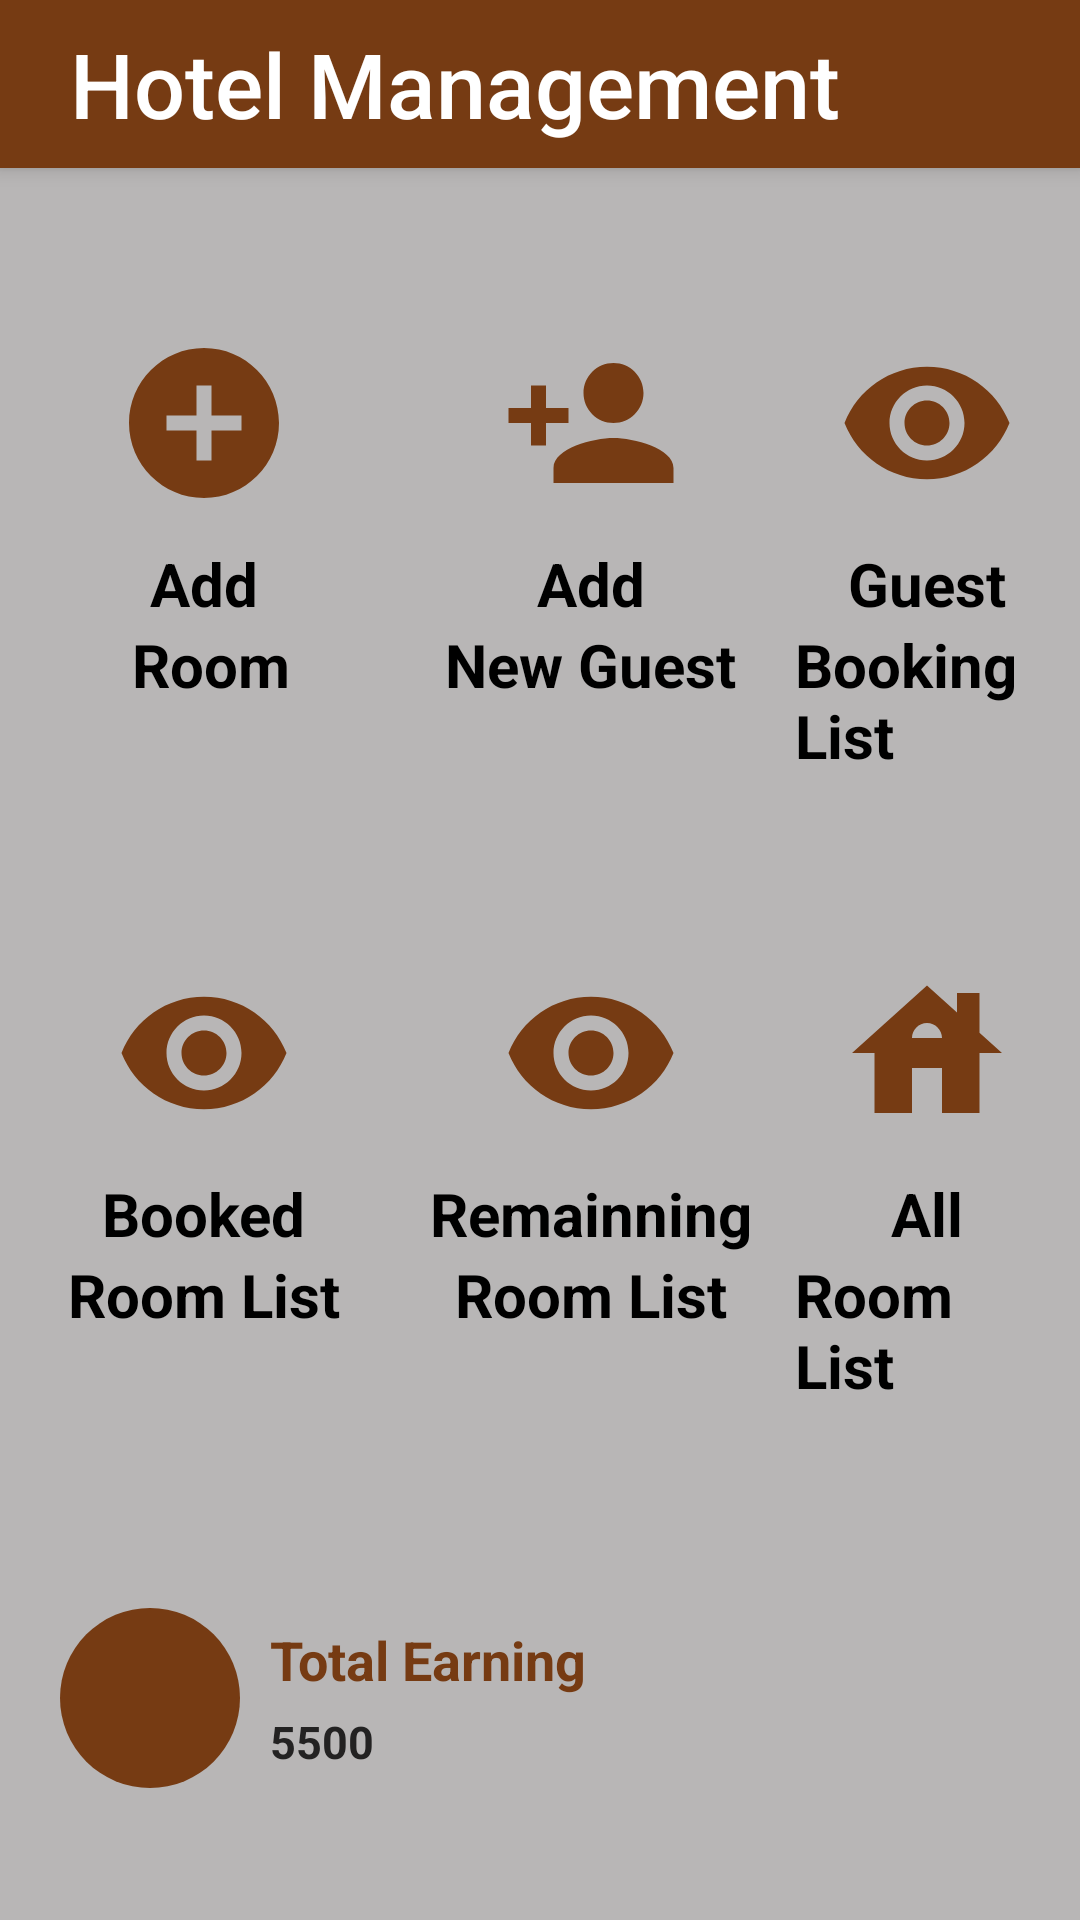

Android layout source for this screen:
<!-- AndroidManifest.xml: application theme Theme.HospotalityHub -->
<!-- res/layout/activity_handiling.xml -->
<?xml version="1.0" encoding="utf-8"?>
<RelativeLayout xmlns:android="http://schemas.android.com/apk/res/android"
    xmlns:app="http://schemas.android.com/apk/res-auto"
    xmlns:tools="http://schemas.android.com/tools"
    android:layout_width="match_parent"
    android:layout_height="match_parent"
    tools:context=".HandilingActivity"
    android:background="#B8B6B6">


    <androidx.appcompat.widget.Toolbar
        android:id="@+id/toolbar"
        android:layout_width="match_parent"
        android:layout_height="?attr/actionBarSize"
        android:background="#763B13"
        android:elevation="4dp"
        app:title=" Hotel Management"
        app:titleTextAppearance="@style/ToolbarTitleStyle"/>
    <RelativeLayout
        android:layout_width="match_parent"
        android:layout_height="match_parent"
        android:layout_below="@+id/toolbar"
        >
    <LinearLayout
        android:id="@+id/add_room"
        android:layout_width="122dp"
        android:layout_height="180dp"
        android:background="@drawable/box_bg"
        android:layout_marginTop="30dp"
        android:layout_marginLeft="7dp"
        android:orientation="vertical">
        <ImageView
            android:layout_width="60dp"
            android:layout_height="60dp"
            app:srcCompat="@drawable/add_"
            android:layout_gravity="center_horizontal"
            android:layout_marginTop="25dp" />
        <TextView
            android:layout_width="wrap_content"
            android:layout_height="wrap_content"
            android:layout_gravity="center_horizontal"
            android:text="Add"
            android:textSize="20sp"
            android:textColor="@color/black"
            android:textStyle="bold"
            android:layout_marginTop="10dp"/>
        <TextView
            android:layout_width="wrap_content"
            android:layout_height="wrap_content"
            android:layout_gravity="center_horizontal"
            android:text=" Room"
            android:textSize="20sp"
            android:textColor="@color/black"
            android:textStyle="bold"/>
    </LinearLayout>

    <LinearLayout
        android:id="@+id/add_guest"
        android:layout_width="122dp"
        android:layout_height="180dp"
        android:background="@drawable/box_bg"
        android:layout_marginTop="30dp"
        android:layout_marginLeft="7dp"
        android:orientation="vertical"
        android:layout_toRightOf="@+id/add_room">
        <ImageView
            android:layout_width="60dp"
            android:layout_height="60dp"
            app:srcCompat="@drawable/addperson_"
            android:layout_gravity="center_horizontal"
            android:layout_marginTop="25dp" />
        <TextView
            android:layout_width="wrap_content"
            android:layout_height="wrap_content"
            android:layout_gravity="center_horizontal"
            android:text="Add"
            android:textSize="20sp"
            android:textColor="@color/black"
            android:textStyle="bold"
            android:layout_marginTop="10dp"/>
        <TextView
            android:layout_width="wrap_content"
            android:layout_height="wrap_content"
            android:layout_gravity="center_horizontal"
            android:text="New Guest"
            android:textSize="20sp"
            android:textColor="@color/black"
            android:textStyle="bold"/>
    </LinearLayout>

    <LinearLayout
        android:id="@+id/Guest_booking_list"
        android:layout_width="122dp"
        android:layout_height="180dp"
        android:background="@drawable/box_bg"
        android:layout_marginTop="30dp"
        android:layout_marginLeft="7dp"
        android:layout_marginRight="7dp"
        android:orientation="vertical"
        android:layout_toRightOf="@+id/add_guest">
        <ImageView
            android:layout_width="60dp"
            android:layout_height="60dp"
            app:srcCompat="@drawable/eye_"
            android:layout_gravity="center_horizontal"
            android:layout_marginTop="25dp" />
        <TextView
            android:layout_width="wrap_content"
            android:layout_height="wrap_content"
            android:layout_gravity="center_horizontal"
            android:text="Guest"
            android:textSize="20sp"
            android:textColor="@color/black"
            android:textStyle="bold"
            android:layout_marginTop="10dp"/>
        <TextView
            android:layout_width="wrap_content"
            android:layout_height="wrap_content"
            android:layout_gravity="center_horizontal"
            android:text="Booking List"
            android:textSize="20sp"
            android:textColor="@color/black"
            android:textStyle="bold"/>
    </LinearLayout>



    <LinearLayout
        android:id="@+id/booked_room_list"
        android:layout_width="122dp"
        android:layout_height="180dp"
        android:background="@drawable/box_bg"
        android:layout_marginTop="30dp"
        android:layout_marginLeft="7dp"
        android:orientation="vertical"
        android:layout_below="@+id/add_room">
        <ImageView
            android:layout_width="60dp"
            android:layout_height="60dp"
            app:srcCompat="@drawable/eye_"
            android:layout_gravity="center_horizontal"
            android:layout_marginTop="25dp" />
        <TextView
            android:layout_width="wrap_content"
            android:layout_height="wrap_content"
            android:layout_gravity="center_horizontal"
            android:text="Booked"
            android:textSize="20sp"
            android:textColor="@color/black"
            android:textStyle="bold"
            android:layout_marginTop="10dp"/>
        <TextView
            android:layout_width="wrap_content"
            android:layout_height="wrap_content"
            android:layout_gravity="center_horizontal"
            android:text="Room List"
            android:textSize="20sp"
            android:textColor="@color/black"
            android:textStyle="bold"/>
    </LinearLayout>

    <LinearLayout
        android:id="@+id/remainning_room_list"
        android:layout_width="122dp"
        android:layout_height="180dp"
        android:background="@drawable/box_bg"
        android:layout_marginTop="30dp"
        android:layout_marginLeft="7dp"
        android:orientation="vertical"
        android:layout_toRightOf="@+id/add_room"
        android:layout_below="@+id/add_room">

        <ImageView
            android:layout_width="60dp"
            android:layout_height="60dp"
            app:srcCompat="@drawable/eye_"
            android:layout_gravity="center_horizontal"
            android:layout_marginTop="25dp" />
        <TextView
            android:layout_width="wrap_content"
            android:layout_height="wrap_content"
            android:layout_gravity="center_horizontal"
            android:text="Remainning"
            android:textSize="20sp"
            android:textColor="@color/black"
            android:textStyle="bold"
            android:layout_marginTop="10dp"/>
        <TextView
            android:layout_width="wrap_content"
            android:layout_height="wrap_content"
            android:layout_gravity="center_horizontal"
            android:text="Room List"
            android:textSize="20sp"
            android:textColor="@color/black"
            android:textStyle="bold"/>
    </LinearLayout>

    <LinearLayout
        android:id="@+id/all_room_list"
        android:layout_width="122dp"
        android:layout_height="180dp"
        android:background="@drawable/box_bg"
        android:layout_marginTop="30dp"
        android:layout_marginLeft="7dp"
        android:layout_marginRight="7dp"
        android:orientation="vertical"
        android:layout_toRightOf="@+id/add_guest"
        android:layout_below="@+id/add_room">
        <ImageView
            android:layout_width="60dp"
            android:layout_height="60dp"
            app:srcCompat="@drawable/all_room_"
            android:layout_gravity="center_horizontal"
            android:layout_marginTop="25dp" />

        <TextView
            android:layout_width="wrap_content"
            android:layout_height="wrap_content"
            android:layout_gravity="center_horizontal"
            android:layout_marginTop="10dp"
            android:text="All"
            android:textColor="@color/black"
            android:textSize="20sp"
            android:textStyle="bold" />
        <TextView
            android:layout_width="wrap_content"
            android:layout_height="wrap_content"
            android:layout_gravity="center_horizontal"
            android:text="Room List"
            android:textSize="20sp"
            android:textColor="@color/black"
            android:textStyle="bold"/>
    </LinearLayout>

 <RelativeLayout
     android:layout_width="match_parent"
     android:layout_height="120dp"
     android:background="@drawable/box_bg"
     android:layout_marginTop="30dp"
     android:layout_below="@+id/booked_room_list"
     android:layout_marginEnd="10dp"
     android:layout_marginStart="10dp">

     <ImageView
         android:id="@+id/rupee_icon"
         android:layout_width="60dp"
         android:layout_height="60dp"
         android:background="@drawable/rupee_bg"
        app:srcCompat="@drawable/baseline_currency_rupee_24"
         android:layout_centerVertical="true"
         android:layout_marginStart="10dp"
         android:paddingStart="10dp"
         android:paddingTop="10dp"
         android:paddingEnd="10dp"
         android:paddingBottom="10dp"
         />

     <LinearLayout
         android:layout_width="wrap_content"
         android:layout_height="wrap_content"
         android:orientation="vertical"
         android:layout_toRightOf="@+id/rupee_icon"
         android:layout_marginLeft="10dp"
         android:layout_centerVertical="true"
        >

         <TextView
             android:layout_width="wrap_content"
             android:layout_height="wrap_content"
             android:text="Total Earning"
             android:textStyle="bold"
             android:textColor="#763B13"
             android:textSize="18dp"
             android:layout_marginBottom="5dp"
             />
         <TextView
             android:id="@+id/earning"
             android:layout_width="wrap_content"
             android:layout_height="wrap_content"
             android:text="5500"
             android:textColor="#232222"
             android:textStyle="bold"
             android:textSize="15dp"/>
     </LinearLayout>

 </RelativeLayout>

</RelativeLayout>
</RelativeLayout>
<!-- resources referenced by this layout -->
<resources>
  <!-- drawable add_ (drawable) -->
  <vector android:height="24dp" android:tint="#763B13"
      android:viewportHeight="24" android:viewportWidth="24"
      android:width="24dp" xmlns:android="http://schemas.android.com/apk/res/android">
      <path android:fillColor="@android:color/white" android:pathData="M12,2C6.48,2 2,6.48 2,12s4.48,10 10,10 10,-4.48 10,-10S17.52,2 12,2zM17,13h-4v4h-2v-4L7,13v-2h4L11,7h2v4h4v2z"/>
  </vector>
  <!-- drawable addperson_ (drawable) -->
  <vector android:height="24dp" android:tint="#763B13"
      android:viewportHeight="24" android:viewportWidth="24"
      android:width="24dp" xmlns:android="http://schemas.android.com/apk/res/android">
      <path android:fillColor="@android:color/white" android:pathData="M15,12c2.21,0 4,-1.79 4,-4s-1.79,-4 -4,-4 -4,1.79 -4,4 1.79,4 4,4zM6,10L6,7L4,7v3L1,10v2h3v3h2v-3h3v-2L6,10zM15,14c-2.67,0 -8,1.34 -8,4v2h16v-2c0,-2.66 -5.33,-4 -8,-4z"/>
  </vector>
  <!-- drawable all_room_ (drawable) -->
  <vector android:height="24dp" android:tint="#763B13"
      android:viewportHeight="24" android:viewportWidth="24"
      android:width="24dp" xmlns:android="http://schemas.android.com/apk/res/android">
      <path android:fillColor="@android:color/white" android:pathData="M19,9.3V4h-3v2.6L12,3L2,12h3v8h5v-6h4v6h5v-8h3L19,9.3zM10,10c0,-1.1 0.9,-2 2,-2s2,0.9 2,2H10z"/>
  </vector>
  <!-- drawable eye_ (drawable) -->
  <vector android:height="24dp" android:tint="#763B13"
      android:viewportHeight="24" android:viewportWidth="24"
      android:width="24dp" xmlns:android="http://schemas.android.com/apk/res/android">
      <path android:fillColor="@android:color/white" android:pathData="M12,4.5C7,4.5 2.73,7.61 1,12c1.73,4.39 6,7.5 11,7.5s9.27,-3.11 11,-7.5c-1.73,-4.39 -6,-7.5 -11,-7.5zM12,17c-2.76,0 -5,-2.24 -5,-5s2.24,-5 5,-5 5,2.24 5,5 -2.24,5 -5,5zM12,9c-1.66,0 -3,1.34 -3,3s1.34,3 3,3 3,-1.34 3,-3 -1.34,-3 -3,-3z"/>
  </vector>
  <!-- drawable rupee_bg (drawable) -->
  <?xml version="1.0" encoding="utf-8"?>
  <shape xmlns:android="http://schemas.android.com/apk/res/android"
      android:shape="oval">
      <solid android:color="#763B13"/>
  
  </shape>
  <style name="ToolbarTitleStyle" parent="TextAppearance.Widget.AppCompat.Toolbar.Title">
          <item name="android:textColor">@color/white</item>
          <item name="android:textSize">30sp</item> 
      </style>
  <style name="Theme.HospotalityHub" parent="Base.Theme.HospotalityHub" />
  
      // style for toolbar title
  <style name="Base.Theme.HospotalityHub" parent="Theme.AppCompat.Light.NoActionBar">
          
          
      </style>
  <!-- not gathered from this repository: default colours our renderer supplied (Android Studio template values) -->
  <color name="black">#FF000000</color>
  <color name="white">#FFFFFFFF</color>
</resources>
